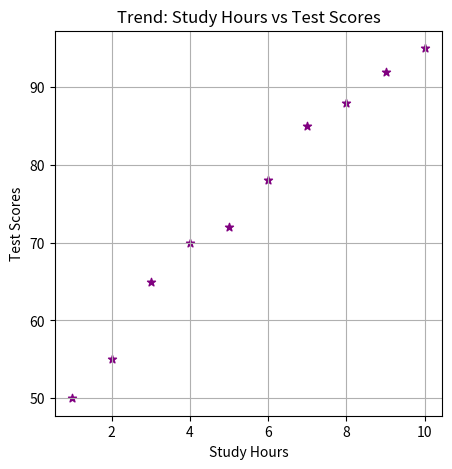

Generate this figure with matplotlib: (Note: this script raises an exception after producing the figure.)
import matplotlib.pyplot as plt

# Data
study_hours = [1,2,3,4,5,6,7,8,9,10]
test_scores = [50,55,65,70,72,78,85,88,92,95]

# Create scatter plot
plt.figure(figsize=(5, 5))
plt.scatter(study_hours, test_scores, color='purple', marker='*')
plt.xlabel("Study Hours")
plt.ylabel("Test Scores")
plt.title("Trend: Study Hours vs Test Scores")
plt.grid(True)

# Save
plt.savefig("week9/study_hours_vs_test_scores.png")
plt.show()

# Q: What trend do you observe?
# A: 
# According to the scatter plot trend, there is a favorable link between study hours and test scores. 
# The more time students invested in studying, the better their results.